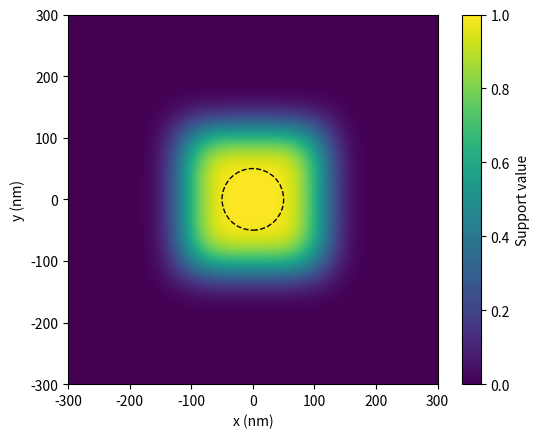
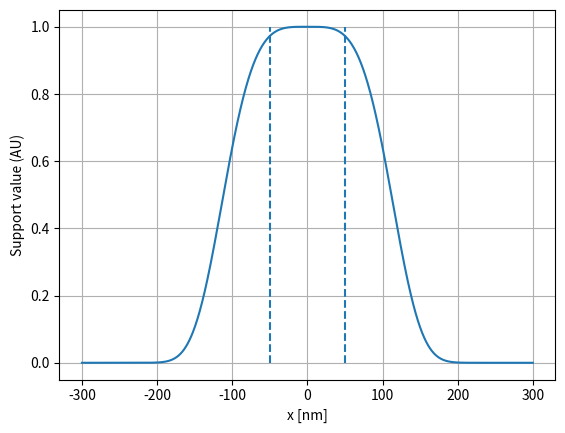

Recreate these plots in Python, in order.
#!/usr/bin/env python3
# -*- coding: utf-8 -*-
"""
Created on Mon Dec 14 13:16:20 2020

[redacted]
"""

import numpy as np
import matplotlib.pyplot as plt

plt.close('all')


L = 100
R = L/2
D = 300

x = np.linspace(-D, D, 1000)
y = np.linspace(-D, D, 1000)

xx, yy = np.meshgrid(x, y)

b = 4
c = np.sqrt(6)

G = np.exp(-(xx**b)/((R*c)**b)-(yy**b)/((R*c)**b))

fig, ax = plt.subplots()


Gfig = ax.imshow(G, interpolation=None, 
                   extent=[-D, D, -D, D])

ax.set_ylabel('y (nm)')
ax.set_xlabel('x (nm)')

cbar = fig.colorbar(Gfig, ax=ax)
cbar.ax.set_ylabel('Support value')

circ = plt.Circle((0,0), radius=L/2, zorder=10, linestyle='--', facecolor='None', edgecolor='k')
ax.add_patch(circ)

plt.figure('Support function 1D cut')
plt.plot(x, G[499, :])
plt.grid()
plt.vlines(-L/2, 0, 1, linestyles='dashed')
plt.vlines(L/2, 0, 1, linestyles='dashed')
plt.xlabel('x [nm]')
plt.ylabel('Support value (AU)')



